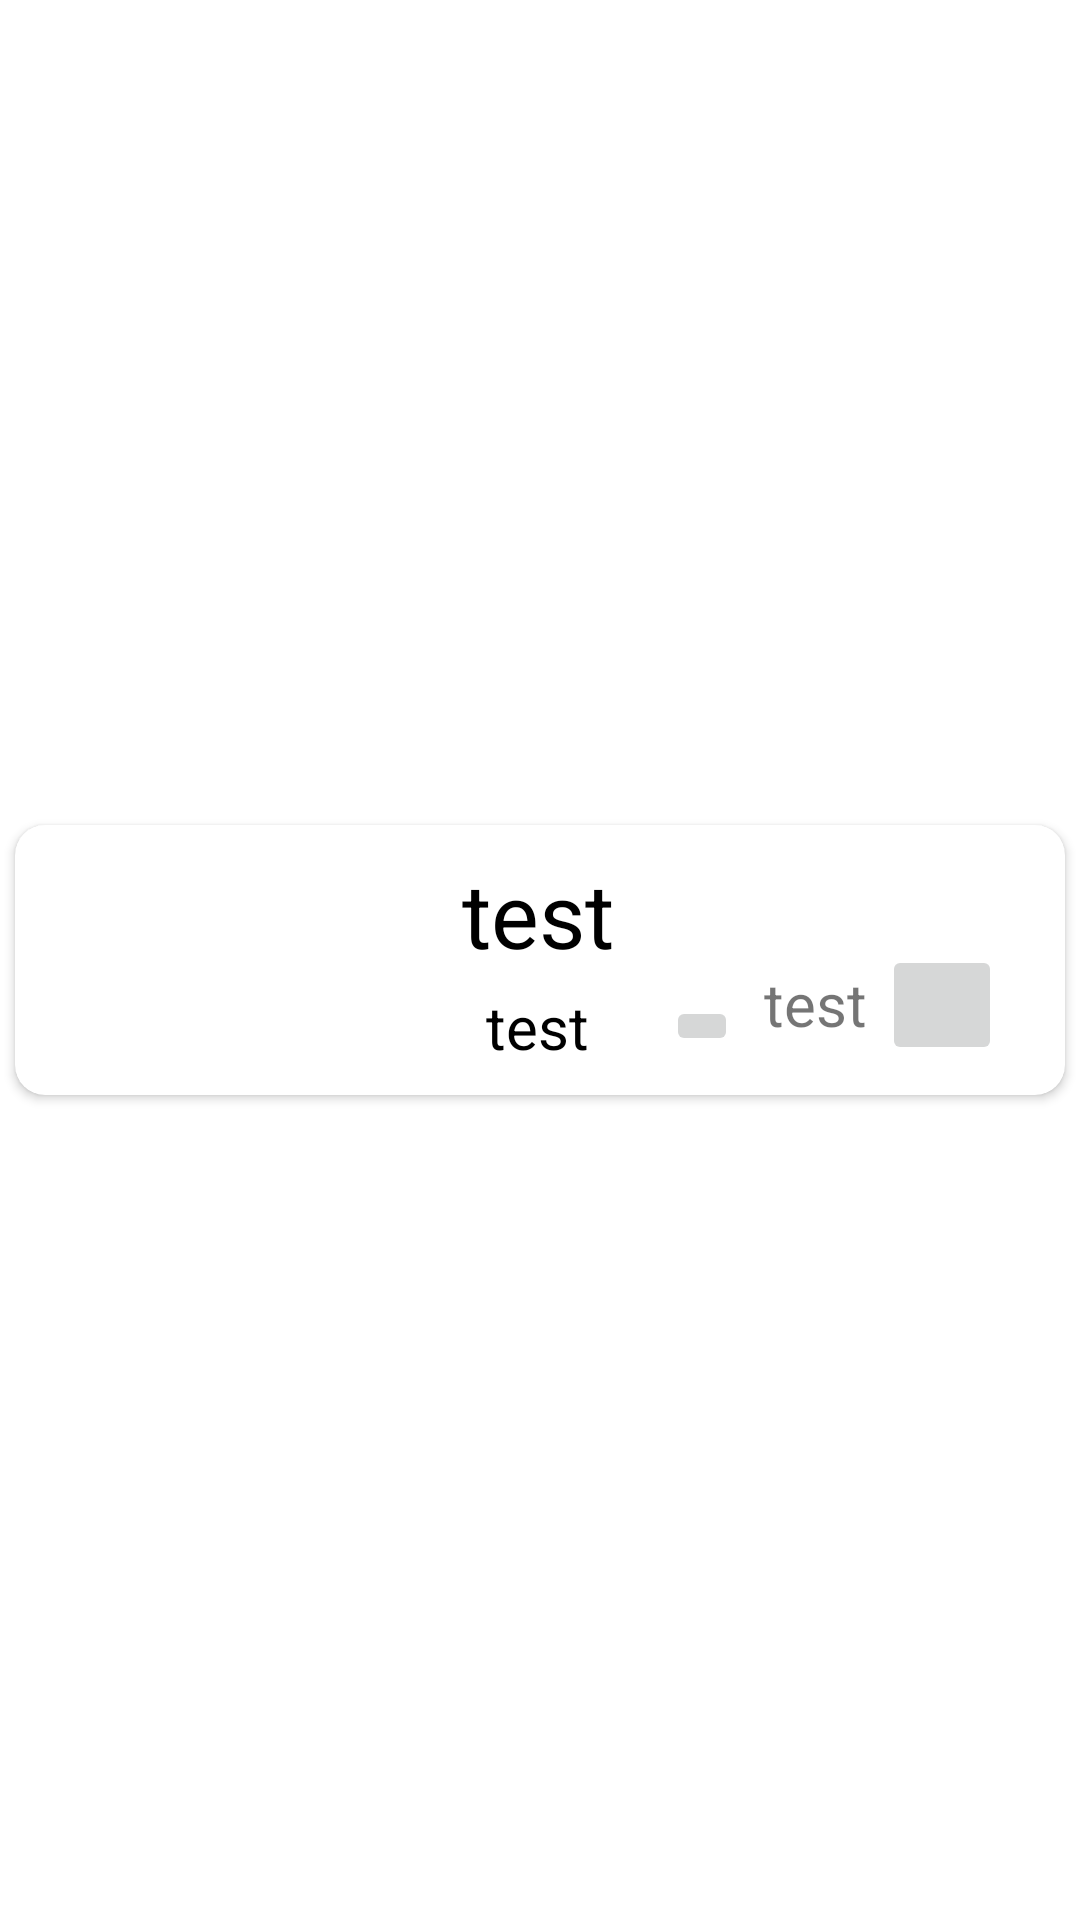

Android layout source for this screen:
<!-- AndroidManifest.xml: application theme Theme.YemekSiparisiUygulamasi -->
<!-- res/layout/sepetteki_yemekler_tasarim.xml -->
<?xml version="1.0" encoding="utf-8"?>
<layout xmlns:tools="http://schemas.android.com/tools"
    xmlns:app="http://schemas.android.com/apk/res-auto"
    xmlns:android="http://schemas.android.com/apk/res/android">

    <data>
        <variable
            name="sepetCardUrunAd"
            type="String" />

        <variable
            name="sepetCardUrunFiyat"
            type="String" />

        <variable
            name="sepetUrunSiparisAdet"
            type="String" />
    </data>

    <androidx.constraintlayout.widget.ConstraintLayout
        android:layout_width="match_parent"
        android:layout_height="wrap_content">

        <androidx.cardview.widget.CardView
            android:id="@+id/cardViewSepetTasarim"
            android:layout_width="match_parent"
            android:layout_height="wrap_content"
            android:layout_margin="5dp"
            android:layout_marginStart="5dp"
            android:layout_marginEnd="4dp"
            app:cardCornerRadius="10dp"
            app:layout_constraintBottom_toBottomOf="parent"
            app:layout_constraintEnd_toEndOf="parent"
            app:layout_constraintStart_toStartOf="parent"
            app:layout_constraintTop_toTopOf="parent">

            <androidx.constraintlayout.widget.ConstraintLayout
                android:layout_width="match_parent"
                android:layout_height="match_parent"
                android:layout_margin="5dp">

                <TextView
                    android:id="@+id/sepetYemekIsim"
                    android:layout_width="wrap_content"
                    android:layout_height="wrap_content"
                    android:layout_marginStart="32dp"
                    android:text="test"
                    android:textColor="@color/black"
                    android:textSize="30sp"
                    app:layout_constraintBottom_toTopOf="@+id/sepetYemekFiyat"
                    app:layout_constraintStart_toEndOf="@+id/imageViewSepetResim"
                    app:layout_constraintTop_toTopOf="parent" />

                <TextView
                    android:id="@+id/sepetYemekFiyat"
                    android:layout_width="wrap_content"
                    android:layout_height="wrap_content"
                    android:layout_marginStart="40dp"
                    android:text="test"
                    android:textColor="@color/black"
                    android:textSize="20sp"
                    app:layout_constraintBottom_toBottomOf="parent"
                    app:layout_constraintStart_toEndOf="@+id/imageViewSepetResim"
                    app:layout_constraintTop_toBottomOf="@+id/sepetYemekIsim"  />

                <ImageView
                    android:id="@+id/imageViewSepetResim"
                    android:layout_width="80dp"
                    android:layout_height="80dp"
                    android:layout_marginStart="32dp"
                    app:layout_constraintBottom_toBottomOf="parent"
                    app:layout_constraintStart_toStartOf="parent"
                    app:layout_constraintTop_toTopOf="parent"
                    app:layout_constraintVertical_bias="0.5"
                    tools:srcCompat="@tools:sample/avatars" />


                <ImageButton
                    android:id="@+id/imageButtonAdd"
                    android:layout_width="40dp"
                    android:layout_height="40dp"
                    android:layout_marginEnd="16dp"
                    app:srcCompat="@drawable/ic_add"
                    app:layout_constraintBottom_toBottomOf="parent"
                    app:layout_constraintEnd_toEndOf="parent"
                    app:layout_constraintTop_toTopOf="parent"
                    app:layout_constraintVertical_bias="0.875"/>


                <ImageButton
                    android:id="@+id/imageButtonRemove"
                    android:layout_width="wrap_content"
                    android:layout_height="wrap_content"
                    android:layout_marginEnd="48dp"
                    android:text="test"
                    android:textSize="20sp"
                    app:layout_constraintBottom_toBottomOf="parent"
                    app:layout_constraintEnd_toStartOf="@+id/imageButtonAdd"
                    app:layout_constraintTop_toTopOf="parent"
                    app:layout_constraintVertical_bias="0.864"
                    app:srcCompat="@drawable/ic_remove" />

                <TextView
                    android:id="@+id/sepetYemekUrunAdet"
                    android:layout_width="wrap_content"
                    android:layout_height="wrap_content"
                    android:layout_marginEnd="5dp"
                    android:text="test"
                    android:textSize="20sp"
                    app:layout_constraintBottom_toBottomOf="parent"
                    app:layout_constraintEnd_toStartOf="@+id/imageButtonAdd"
                    app:layout_constraintTop_toTopOf="parent"
                    app:layout_constraintVertical_bias="0.773" />


            </androidx.constraintlayout.widget.ConstraintLayout>
        </androidx.cardview.widget.CardView>
    </androidx.constraintlayout.widget.ConstraintLayout>

    
</layout>
<!-- resources referenced by this layout -->
<resources>
  <color name="black">#FF000000</color>
  <style name="Theme.YemekSiparisiUygulamasi" parent="Theme.MaterialComponents.DayNight.DarkActionBar">
          
          <item name="colorPrimary">@color/purple_500</item>
          <item name="colorPrimaryVariant">@color/purple_700</item>
          <item name="colorOnPrimary">@color/white</item>
          
          <item name="colorSecondary">@color/teal_200</item>
          <item name="colorSecondaryVariant">@color/teal_700</item>
          <item name="colorOnSecondary">@color/black</item>
          
          <item name="android:statusBarColor">@color/toolBarRenk</item>
          
  
          <item name="windowNoTitle">true</item>
          <item name="windowActionBar">false</item>
      </style>
  <color name="purple_500">#FF6200EE</color>
  <color name="purple_700">#FF3700B3</color>
  <color name="white">#FFFFFFFF</color>
  <color name="teal_200">#FF03DAC5</color>
  <color name="teal_700">#FF018786</color>
  <color name="toolBarRenk">#FF6E1414 </color>
</resources>
